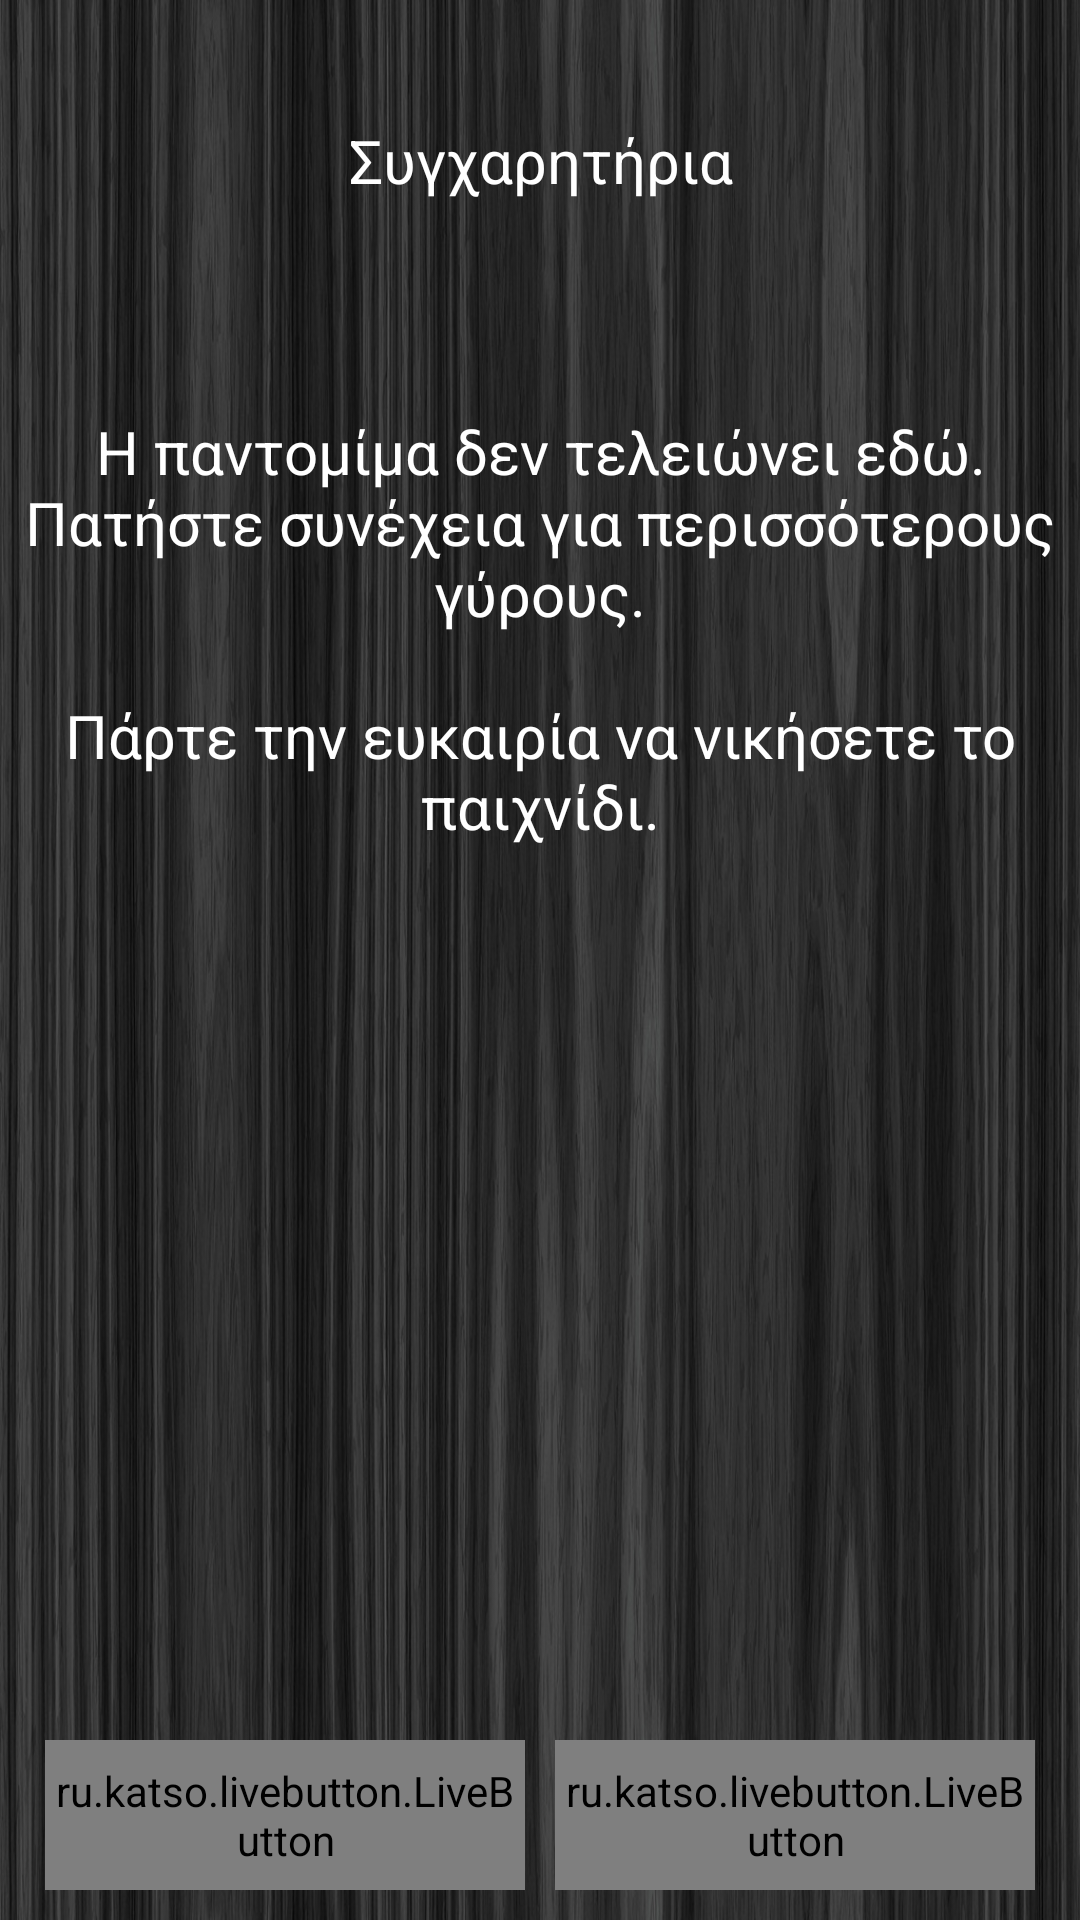

Write the Android layout XML for this screen, with the resource values it uses.
<!-- AndroidManifest.xml: application theme Base.Theme.AppCompat.Light.DarkActionBar -->
<!-- res/layout/activity_finish_game.xml -->
<?xml version="1.0" encoding="utf-8"?>
<RelativeLayout
    xmlns:android="http://schemas.android.com/apk/res/android"
    xmlns:livebutton="http://schemas.android.com/apk/res-auto"
    android:orientation="vertical"
    android:layout_width="match_parent"
    android:layout_height="match_parent"
    android:background="@drawable/img2">

    <TextView
        android:layout_width="match_parent"
        android:layout_height="wrap_content"
        android:id="@+id/activity_finish_game_winner"
        android:textColor="@color/colorText"
        android:text="Συγχαρητήρια"
        android:textSize="20sp"
        android:layout_marginTop="40dp"
        android:gravity="center"/>

    <TextView
        android:layout_width="match_parent"
        android:layout_height="wrap_content"
        android:text="@string/finish_game_activity_losersTxt"
        android:textColor="@color/colorText"
        android:textSize="20sp"
        android:layout_below="@id/activity_finish_game_winner"
        android:layout_marginTop="70dp"
        android:gravity="center"/>


    <RelativeLayout
        android:layout_width="fill_parent"
        android:layout_height="wrap_content"
        android:layout_alignParentBottom="true"
        android:layout_marginBottom="10dp"
        android:layout_marginStart="15dp"
        android:layout_marginEnd="15dp">

        <View android:id="@+id/activity_finish_game_fakeView"
            android:layout_width="0dp"
            android:layout_height="0dp"
            android:layout_centerInParent="true"/>
        <ru.katso.livebutton.LiveButton
            android:layout_width="wrap_content"
            android:layout_height="50dp"
            android:id="@+id/activity_finish_game_end"
            android:text="ΝΕΟ ΠΑΙΧΝΙΔΙ"
            android:layout_alignStart="@id/activity_finish_game_fakeView"
            android:layout_alignParentEnd="true"
            android:background="@color/colorBtn"
            android:layout_marginStart="5dp"
            android:textColor="@color/colorText"
            android:textStyle="bold"
            livebutton:corners="15dp"
            livebutton:normalHeight="4dp"
            livebutton:pressedHeight="2dp"
            livebutton:backgroundColor="@color/colorBtn"
            livebutton:shadowColor="@color/shadowBtn"/>

        <ru.katso.livebutton.LiveButton
            android:layout_width="wrap_content"
            android:layout_height="50dp"
            android:id="@+id/activity_finish_game_continue"
            android:text="ΣΥΝΈΧΕΙΑ"
            android:layout_alignEnd="@id/activity_finish_game_fakeView"
            android:layout_alignParentStart="true"
            android:layout_marginEnd="5dp"
            android:textColor="@color/colorText"
            android:textStyle="bold"
            livebutton:corners="15dp"
            livebutton:normalHeight="4dp"
            livebutton:pressedHeight="2dp"
            livebutton:backgroundColor="@color/fbutton_color_nephritis"
            livebutton:shadowColor="@color/shadowPositive"/>

    </RelativeLayout>

</RelativeLayout>
<!-- resources referenced by this layout -->
<resources>
  <color name="colorBtn">#1B5494</color>
  <color name="colorText">#ffffff</color>
  <color name="fbutton_color_nephritis">#27ae60</color>
  <color name="shadowBtn">#103F74</color>
  <color name="shadowPositive">#14852D</color>
  <!-- drawable img2: jpg bitmap (drawable, 290118 bytes) -->
  <string name="finish_game_activity_losersTxt">Η παντομίμα δεν τελειώνει εδώ. Πατήστε συνέχεια για περισσότερους γύρους.\n\nΠάρτε την ευκαιρία να νικήσετε το παιχνίδι.</string>
</resources>
